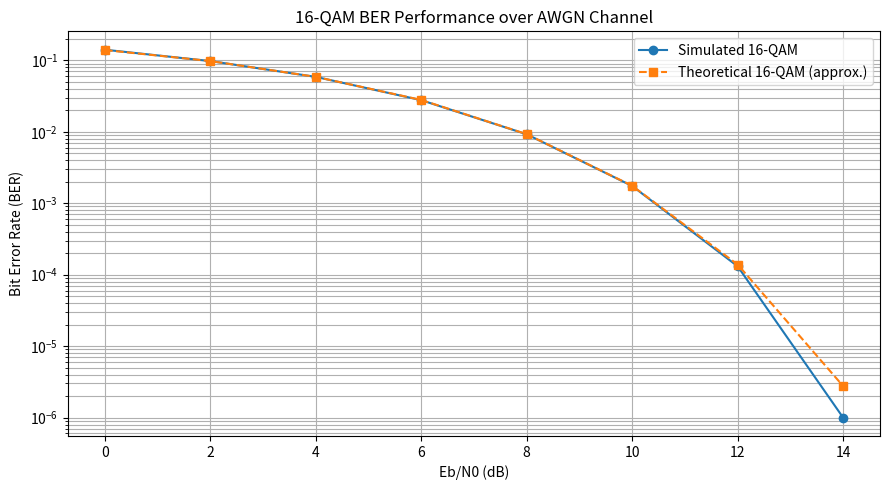

The matplotlib source for this figure:

import numpy as np
import matplotlib.pyplot as plt
from math import erfc, sqrt

# 1. Simulation settings
num_bits = 1_000_000
snr_db = np.arange(0, 15, 2)

rng = np.random.default_rng(42)

simulated_ber = []
theoretical_ber = []

# 2. Generate random information bits
bits = rng.integers(0, 2, num_bits)

# 3. 16-QAM Gray-coded constellation levels
levels = np.array([-3, -1, 3, 1])
thresholds = [-2, 0, 2]

gray_bits = np.array([
    [0, 0],
    [0, 1],
    [1, 1],
    [1, 0]
])

# 4. Group four bits per symbol
groups = bits.reshape(-1, 4)

# 5. Separate I and Q bit pairs
i_indices = 2 * groups[:, 0] + groups[:, 1]
q_indices = 2 * groups[:, 2] + groups[:, 3]

# 6. 16-QAM modulation
i_tx = levels[i_indices] / sqrt(10)
q_tx = levels[q_indices] / sqrt(10)

# 7. AWGN channel and BER calculation
for snr in snr_db:

    eb_n0 = 10 ** (snr / 10)

    noise_std = sqrt(1 / (8 * eb_n0))

    # Add Gaussian noise
    i_noise = rng.normal(0, noise_std, len(i_tx))
    q_noise = rng.normal(0, noise_std, len(q_tx))

    i_rx = i_tx + i_noise
    q_rx = q_tx + q_noise

    # 8. Receiver detection
    i_detect = np.digitize(
        i_rx * sqrt(10), thresholds
    )

    q_detect = np.digitize(
        q_rx * sqrt(10), thresholds
    )

    # 9. Convert detected symbols into bits
    detected = np.column_stack((
        gray_bits[i_detect],
        gray_bits[q_detect]
    )).reshape(-1)

    # 10. Calculate BER
    errors = np.sum(bits != detected)

    ber = errors / num_bits

    simulated_ber.append(ber)

    # Approximate theoretical BER
    theory = 0.375 * erfc(sqrt(0.4 * eb_n0))

    theoretical_ber.append(theory)

    print(
        f"Eb/N0: {snr:2d} dB | "
        f"Errors: {errors:5d} | "
        f"Simulated BER: {ber:.6e} | "
        f"Theoretical BER: {theory:.6e}"
    )

# 11. Plot BER performance
plt.figure(figsize=(9, 5))

plt.semilogy(
    snr_db,
    np.maximum(simulated_ber, 0.5 / num_bits),
    'o-',
    label='Simulated 16-QAM'
)

plt.semilogy(
    snr_db,
    theoretical_ber,
    's--',
    label='Theoretical 16-QAM (approx.)'
)

plt.xlabel('Eb/N0 (dB)')
plt.ylabel('Bit Error Rate (BER)')

plt.title('16-QAM BER Performance over AWGN Channel')

plt.grid(True, which='both')
plt.legend()
plt.tight_layout()

plt.show()
